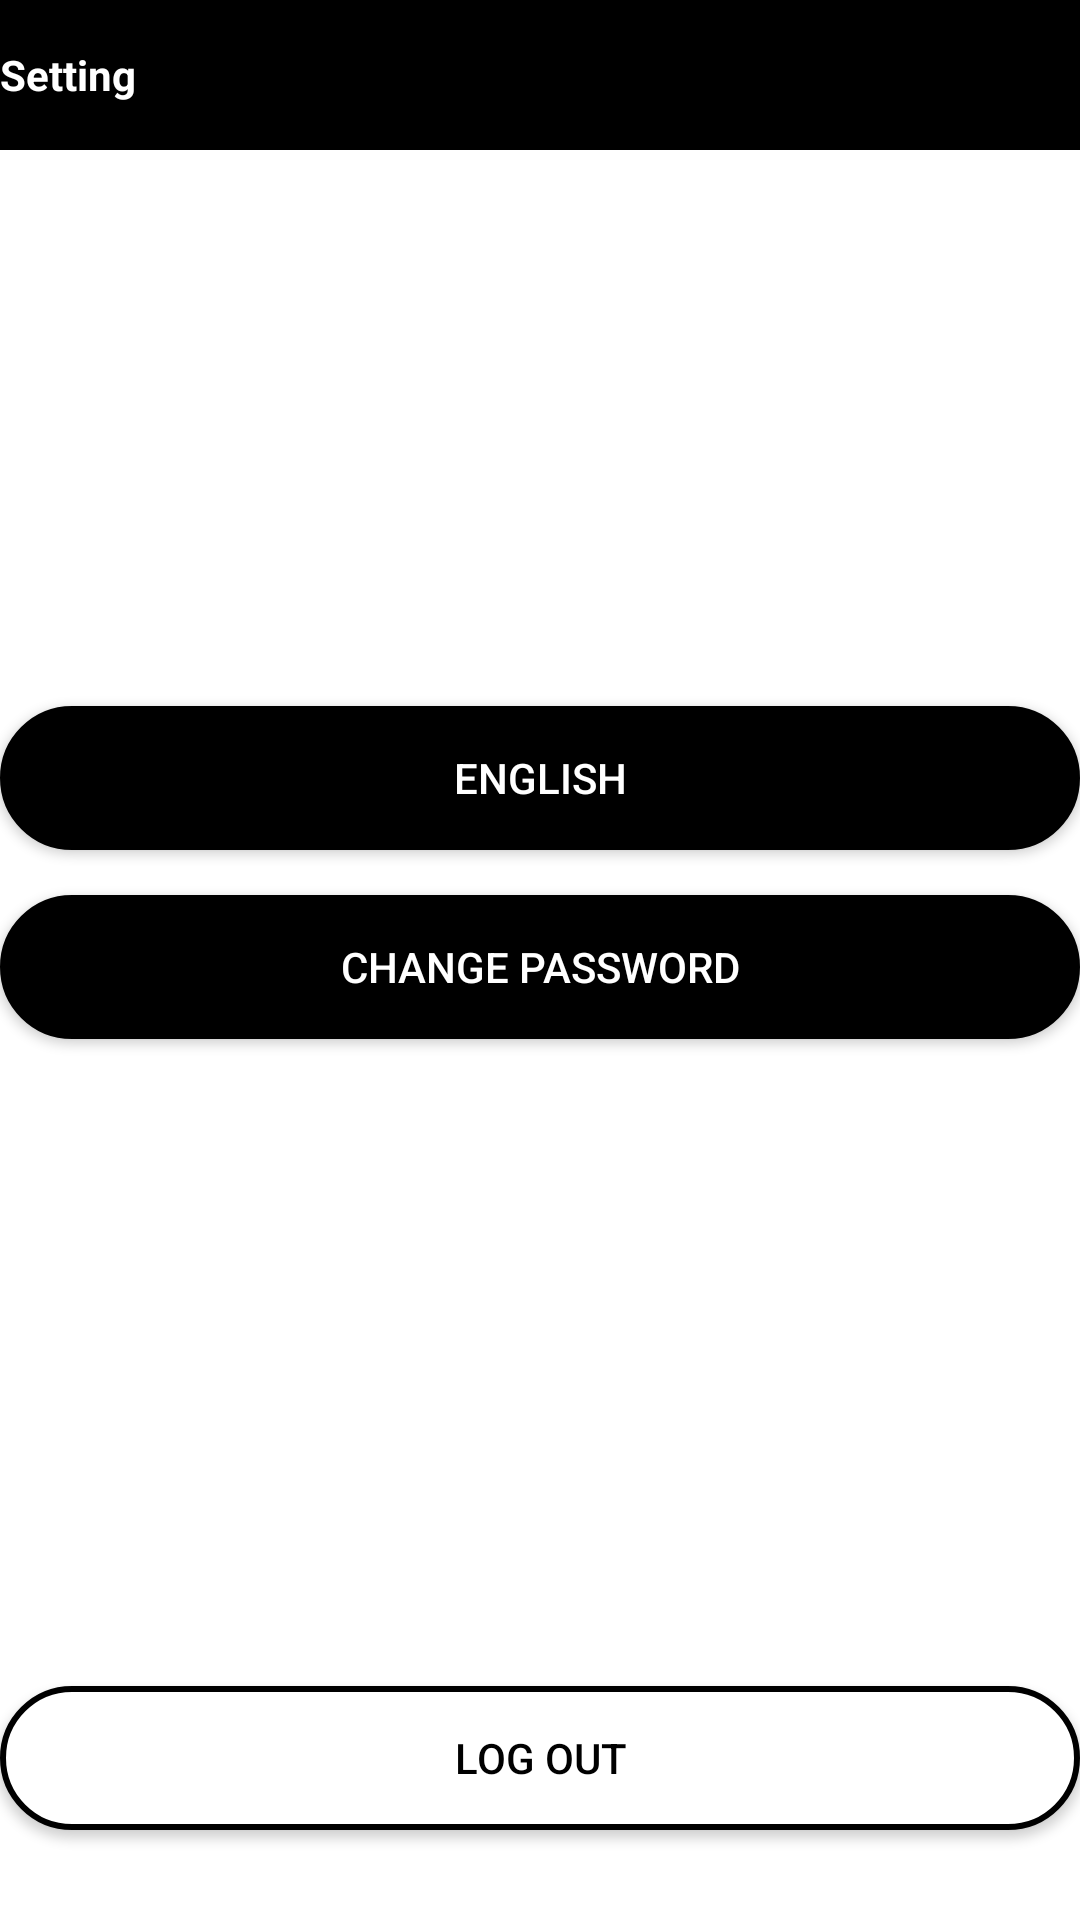

Here is an Android app screen rendered from its layout file. Give the layout XML and the strings, colors and styles it references.
<!-- AndroidManifest.xml: application theme Theme.Proderma -->
<!-- res/layout/activity_setting.xml -->
<?xml version="1.0" encoding="utf-8"?>
<LinearLayout xmlns:android="http://schemas.android.com/apk/res/android"
    xmlns:app="http://schemas.android.com/apk/res-auto"
    xmlns:tools="http://schemas.android.com/tools"
    android:layout_width="match_parent"
    android:layout_height="match_parent"
    tools:context=".home.AllProductActivity"
    android:orientation="vertical"
    tools:ignore="RtlCompat">
    <LinearLayout
        android:layout_width="match_parent"
        android:layout_height="50dp"
        android:background="@color/major">
        <LinearLayout
            android:layout_width="0dp"
            android:layout_height="match_parent"
            android:layout_weight="1">
            <TextView
                android:layout_width="match_parent"
                android:layout_height="match_parent"
                android:text="@string/home_setting"
                android:textSize="@dimen/_15sdp"
                android:textColor="@color/white"
                android:gravity="start|center"
                android:textStyle="bold"
                android:paddingStart="@dimen/_10sdp"/>
        </LinearLayout>
    </LinearLayout>

    <LinearLayout
        android:layout_width="match_parent"
        android:layout_height="0dp"
        android:layout_weight="1"
        android:layout_margin="@dimen/_10sdp"
        android:orientation="vertical"
        android:gravity="center">
        <androidx.appcompat.widget.AppCompatButton
            android:id="@+id/btn_sellang"
            android:layout_width="fill_parent"
            android:layout_height="wrap_content"
            android:layout_marginBottom="15dp"
            android:textColor="@color/white"
            android:background="@drawable/button_background_major"
            android:paddingStart="5dp"
            android:paddingEnd="5dp"
            android:text="@string/lang_english"/>
        <androidx.appcompat.widget.AppCompatButton
            android:id="@+id/btn_setpass"
            android:layout_width="fill_parent"
            android:layout_height="wrap_content"
            android:layout_marginBottom="30dp"
            android:textColor="@color/white"
            android:background="@drawable/button_background_major"
            android:paddingStart="5dp"
            android:paddingEnd="5dp"
            android:text="@string/setting_setpassword"/>

    </LinearLayout>
    <androidx.appcompat.widget.AppCompatButton
        android:id="@+id/btn_logout"
        android:layout_width="fill_parent"
        android:layout_height="wrap_content"
        android:layout_marginBottom="30dp"
        android:textColor="@color/major"
        android:background="@drawable/button_background_light_major"
        android:layout_marginStart="@dimen/_10sdp"
        android:layout_marginEnd="@dimen/_10sdp"
        android:text="@string/setting_logout"/>


</LinearLayout>
<!-- resources referenced by this layout -->
<resources>
  <color name="major">#000000</color>
  <color name="white">#FFFFFFFF</color>
  <!-- drawable button_background_light_major (drawable) -->
  <?xml version="1.0" encoding="utf-8"?>
  <shape xmlns:android="http://schemas.android.com/apk/res/android"
      android:shape="rectangle">
      <solid
          android:color="@color/white"></solid>
      <corners
          android:radius="25dp"/>
      <stroke
          android:width="2dp"
          android:color="@color/major"
          />
  </shape>
  <!-- drawable button_background_major (drawable) -->
  <?xml version="1.0" encoding="utf-8"?>
  <shape xmlns:android="http://schemas.android.com/apk/res/android"
      android:shape="rectangle">
      <solid
          android:color="@color/major"></solid>
      <corners
          android:radius="25dp"/>
      <stroke
          android:width="1dp"
          android:color="@color/major"
          />
  </shape>
  <string name="home_setting">Setting</string>
  <string name="lang_english">English</string>
  <string name="setting_logout">Log out</string>
  <string name="setting_setpassword">Change Password</string>
  <style name="Theme.Proderma" parent="Theme.MaterialComponents.Light.NoActionBar">
          
          <item name="colorPrimary">@color/major</item>
          <item name="colorPrimaryVariant">@color/major</item>
          <item name="colorOnPrimary">@color/white</item>
          
          <item name="colorSecondary">@color/teal_200</item>
          <item name="colorSecondaryVariant">@color/teal_700</item>
          <item name="colorOnSecondary">@color/black</item>
          
          <item name="android:statusBarColor" tools:targetApi="l">?attr/colorPrimaryVariant</item>
          
      </style>
  <color name="teal_200">#FF03DAC5</color>
  <color name="teal_700">#FF018786</color>
  <color name="black">#FF000000</color>
</resources>
